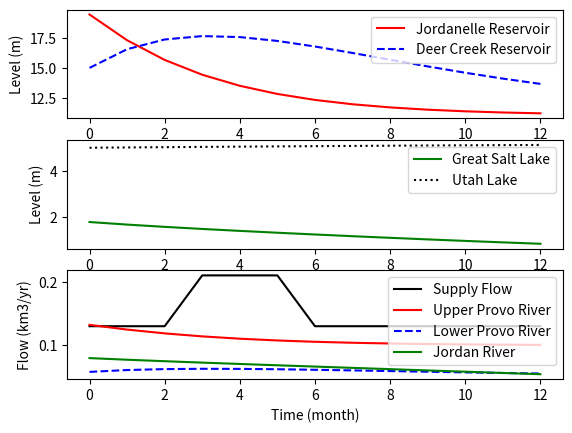

Source code (Python):
import numpy as np
from scipy.integrate import odeint

def reservoir(z,t):
    # constants
    c_1 = 0.03
    c_2 = 0.015
    c_3 = 0.06
    c_4 = 0

    Vuse_1 = 0.03
    Vuse_2 = 0.05
    Vuse_3 = 0.02
    Vuse_4 = 0.00

    evap_c_1 = 1e-5
    evap_c_2 = 1e-5
    evap_c_3 = 1e-5
    evap_c_4 = 0.5e-5

    A_1 = 13.4
    A_2 = 12.0
    A_3 = 384.5
    A_4 = 4400

    if t<=3 and t>=5:
        Vin_1 = 0.21
    else:
        Vin_1 = 0.13
    
    # initial values
    V_1 = z[0]
    V_2 = z[1]
    V_3 = z[2]
    V_4 = z[3]

    h_1 = 1000 * V_1 / A_1
    h_2 = 1000 * V_2 / A_2
    h_3 = 1000 * V_3 / A_3
    h_4 = 1000 * V_4 / A_4

    Vout_1 = c_1 * np.sqrt(h_1)
    Vout_2 = c_2 * np.sqrt(h_2)
    Vout_3 = c_3 * np.sqrt(h_3)
    Vout_4 = c_4 * np.sqrt(h_4)

    Vin_2 = Vout_1
    Vin_3 = Vout_2
    Vin_4 = Vout_3

    Vevap_1 = evap_c_1 * A_1
    Vevap_2 = evap_c_2 * A_2
    Vevap_3 = evap_c_3 * A_3
    Vevap_4 = evap_c_4 * A_4

    # calculate derivatives
    dVdt_1 = Vin_1 - Vout_1 - Vevap_1 - Vuse_1
    dVdt_2 = Vin_2 - Vout_2 - Vevap_2 - Vuse_2
    dVdt_3 = Vin_3 - Vout_3 - Vevap_3 - Vuse_3
    dVdt_4 = Vin_4 - Vout_4 - Vevap_4 - Vuse_4

    dVdt = [dVdt_1, dVdt_2, dVdt_3, dVdt_4]

    return dVdt

A_1 = 13.4
A_2 = 12.0
A_3 = 384.5
A_4 = 4400

c_1 = 0.03
c_2 = 0.015
c_3 = 0.06
c_4 = 0

# initial conditions
z0 = [0.26, 0.18, 0.68, 22.0]
# time points
t = np.linspace(0,12,13)
# solve
z = odeint(reservoir,z0,t)

V_1 = z[:,0]
V_2 = z[:,1]
V_3 = z[:,2]
V_4 = z[:,3]

h_1 = 1000 * V_1 / A_1 
h_2 = 1000 * V_2 / A_2 
h_3 = 1000 * V_3 / A_3 
h_4 = 1000 * V_4/ A_4 

Vin = [0.13,0.13,0.13,0.21,0.21,0.21,0.13,0.13,0.13,0.13,0.13,0.13,0.13]
Vout_1 = c_1 * np.sqrt(h_1)
Vout_2 = c_2 * np.sqrt(h_2)
Vout_3 = c_3 * np.sqrt(h_3)

import matplotlib.pyplot as plt

plt.figure(1)
plt.subplot(311)
plt.plot(t,h_1,'r-')
plt.plot(t,h_2,'b--')
plt.ylabel('Level (m)')
plt.legend(['Jordanelle Reservoir','Deer Creek Reservoir'])

plt.subplot(312)
plt.plot(t,h_3,'g-')
plt.plot(t,h_4,'k:')
plt.ylabel('Level (m)')
plt.legend(['Great Salt Lake','Utah Lake'])

plt.subplot(313)
plt.plot(t,Vin,'k-')
plt.plot(t,Vout_1,'r-')
plt.plot(t,Vout_2,'b--')
plt.plot(t,Vout_3,'g-')
plt.xlabel('Time (month)')
plt.ylabel('Flow (km3/yr)')
plt.legend(['Supply Flow','Upper Provo River','Lower Provo River','Jordan River'])

plt.show()
